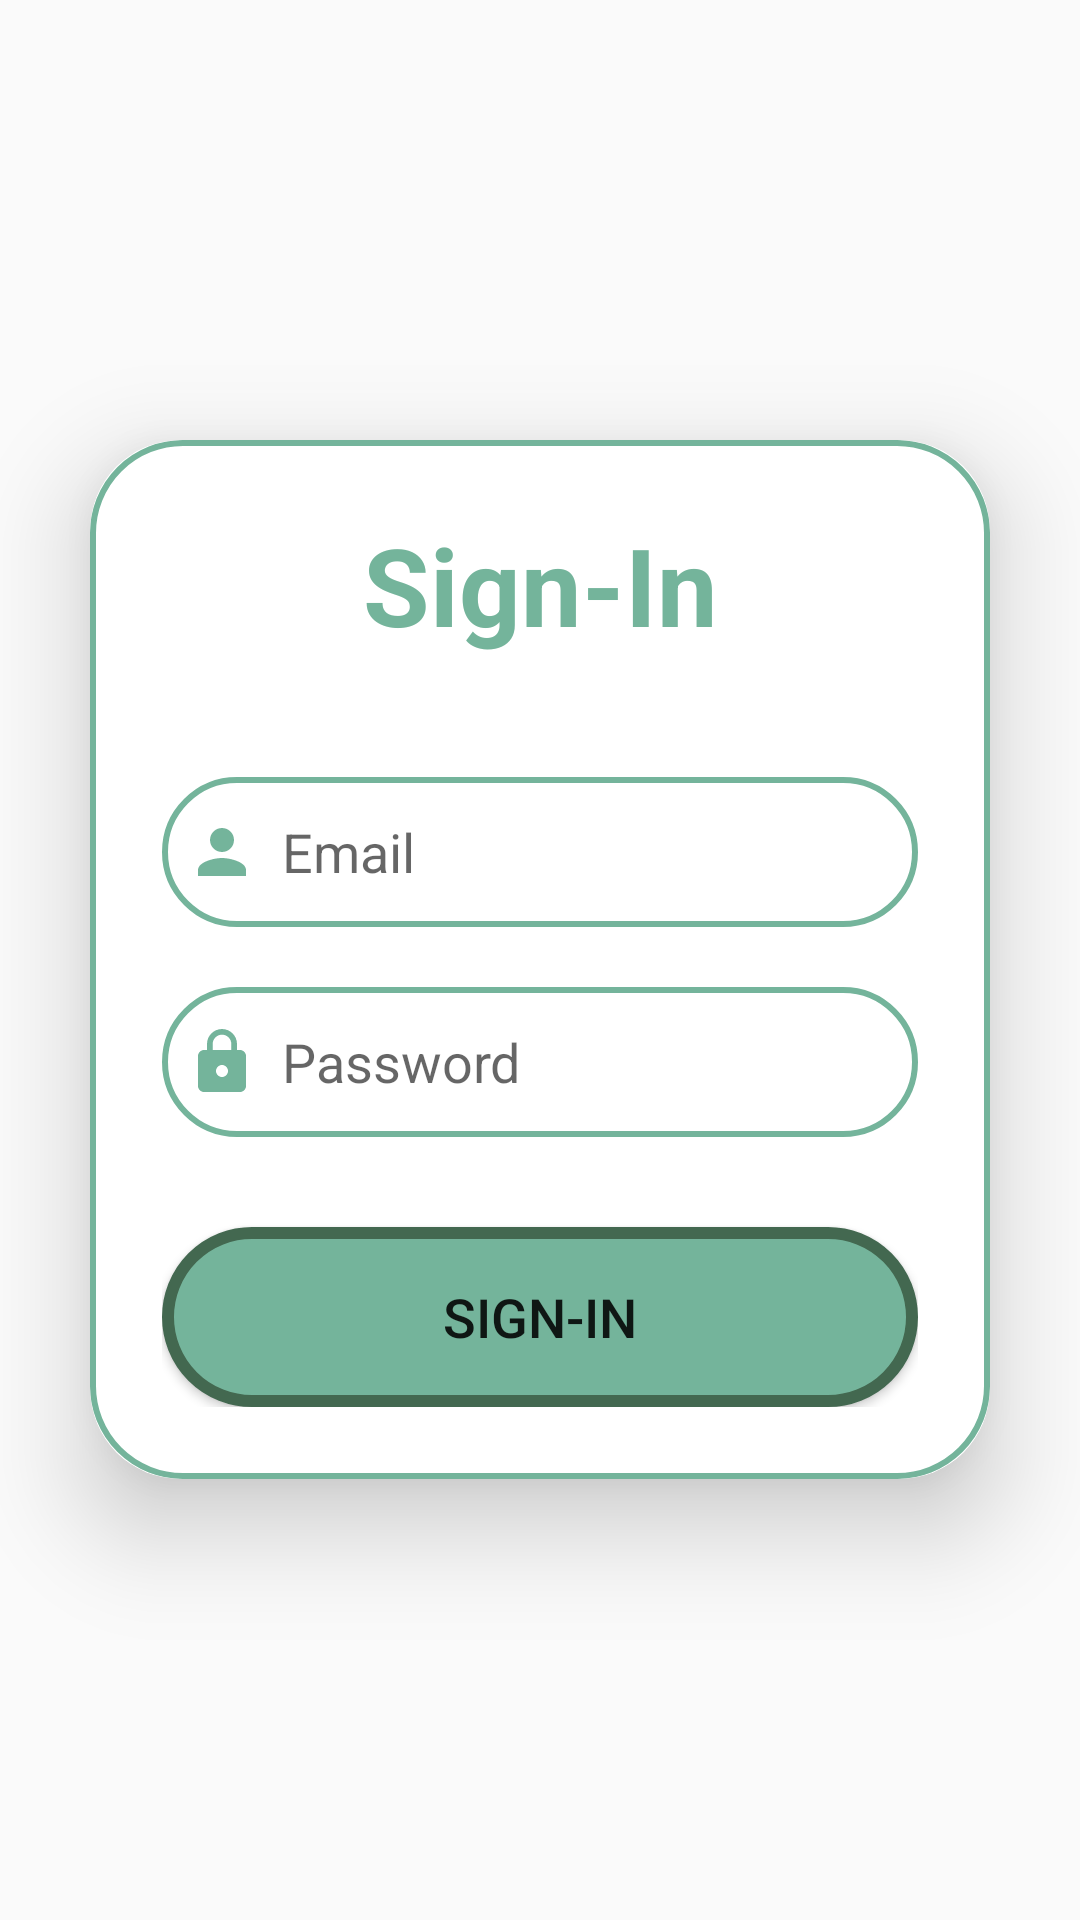

Layout XML and referenced resources for this Android screen:
<!-- AndroidManifest.xml: application theme Theme.HealthCareMiniProject -->
<!-- res/layout/doc_sign_in.xml -->
<?xml version="1.0" encoding="utf-8"?>
<LinearLayout
    xmlns:android="http://schemas.android.com/apk/res/android"
    xmlns:app="http://schemas.android.com/apk/res-auto"
    xmlns:tools="http://schemas.android.com/tools"
    android:layout_width="match_parent"
    android:layout_height="match_parent"
    android:orientation="vertical"
    android:gravity="center"
    android:background="@drawable/bg"
    tools:context=".doc_sign_in">

    <androidx.cardview.widget.CardView
        android:layout_width="match_parent"
        android:layout_height="wrap_content"
        android:layout_margin="30dp"
        app:cardCornerRadius="30dp"
        app:cardElevation="20dp">

        <LinearLayout
            android:layout_width="match_parent"
            android:layout_height="wrap_content"
            android:orientation="vertical"
            android:layout_gravity="center_horizontal"
            android:padding="24dp"
            android:background="@drawable/custom_edittext">


            <TextView
                android:layout_width="match_parent"
                android:layout_height="wrap_content"
                android:text="Sign-In"
                android:textAlignment="center"
                android:textColor="@color/greenx"
                android:textSize="36sp"
                android:textStyle="bold" />

            <EditText
                android:layout_width="match_parent"
                android:layout_height="50dp"
                android:id="@+id/dr_email"
                android:background="@drawable/custom_edittext"
                android:layout_marginTop="40dp"
                android:padding="8dp"
                android:hint="Email"
                android:drawableLeft="@drawable/ic_baseline_person_24"
                android:drawablePadding="8dp"
                android:textColor="@color/white"/>

            <EditText
                android:layout_width="match_parent"
                android:layout_height="50dp"
                android:id="@+id/dr_password"
                android:background="@drawable/custom_edittext"
                android:layout_marginTop="20dp"
                android:padding="8dp"
                android:hint="Password"
                android:drawableLeft="@drawable/ic_baseline_lock_24"
                android:drawablePadding="8dp"
                android:textColor="@color/white"/>

            <Button
                android:id="@+id/dr_button"
                android:layout_width="match_parent"
                android:layout_height="60dp"
                android:layout_marginTop="30dp"
                android:background="@drawable/round_btn"
                android:text="Sign-In"
                android:textSize="18sp"
                app:cornerRadius="20dp" />


        </LinearLayout>
    </androidx.cardview.widget.CardView>

</LinearLayout>
<!-- resources referenced by this layout -->
<resources>
  <color name="greenx">#74B49B</color>
  <color name="white">#FFFFFFFF</color>
  <!-- drawable custom_edittext (drawable-v24) -->
  <?xml version="1.0" encoding="utf-8"?>
  <shape xmlns:android="http://schemas.android.com/apk/res/android" android:shape="rectangle">
  
  
      <stroke
          android:width="2dp"
          android:color="@color/greenx"></stroke>
  
      <corners
          android:radius="30dp"></corners>
  </shape>
  <!-- drawable ic_baseline_lock_24 (drawable-v24) -->
  <vector android:height="24dp" android:tint="#74B49B"
      android:viewportHeight="24" android:viewportWidth="24"
      android:width="24dp" xmlns:android="http://schemas.android.com/apk/res/android">
      <path android:fillColor="@android:color/white" android:pathData="M18,8h-1L17,6c0,-2.76 -2.24,-5 -5,-5S7,3.24 7,6v2L6,8c-1.1,0 -2,0.9 -2,2v10c0,1.1 0.9,2 2,2h12c1.1,0 2,-0.9 2,-2L20,10c0,-1.1 -0.9,-2 -2,-2zM12,17c-1.1,0 -2,-0.9 -2,-2s0.9,-2 2,-2 2,0.9 2,2 -0.9,2 -2,2zM15.1,8L8.9,8L8.9,6c0,-1.71 1.39,-3.1 3.1,-3.1 1.71,0 3.1,1.39 3.1,3.1v2z"/>
  </vector>
  <!-- drawable ic_baseline_person_24 (drawable-v24) -->
  <vector android:height="24dp" android:tint="#74B49B"
      android:viewportHeight="24" android:viewportWidth="24"
      android:width="24dp" xmlns:android="http://schemas.android.com/apk/res/android">
      <path android:fillColor="@android:color/white" android:pathData="M12,12c2.21,0 4,-1.79 4,-4s-1.79,-4 -4,-4 -4,1.79 -4,4 1.79,4 4,4zM12,14c-2.67,0 -8,1.34 -8,4v2h16v-2c0,-2.66 -5.33,-4 -8,-4z"/>
  </vector>
  <!-- drawable round_btn (drawable-v24) -->
  <shape xmlns:android="http://schemas.android.com/apk/res/android"
      android:shape="rectangle">
      <solid android:color="@color/greenx" />
      <stroke
          android:width="4dp"
          android:color="#436850" />
      <corners android:radius="30dp" /> 
  </shape>
  <style name="Theme.HealthCareMiniProject" parent="Theme.AppCompat.DayNight.NoActionBar">
          
          <item name="colorPrimary">@color/purple_500</item>
          <item name="colorPrimaryVariant">@color/purple_700</item>
          <item name="colorOnPrimary">@color/white</item>
          
          <item name="colorSecondary">@color/teal_200</item>
          <item name="colorSecondaryVariant">@color/teal_700</item>
          <item name="colorOnSecondary">@color/black</item>
          
          <item name="android:statusBarColor">?attr/colorPrimaryVariant</item>
          
      </style>
  <color name="purple_500">#FF6200EE</color>
  <color name="purple_700">#FF3700B3</color>
  <color name="teal_200">#FF03DAC5</color>
  <color name="teal_700">#FF018786</color>
  <color name="black">#FF000000</color>
</resources>
